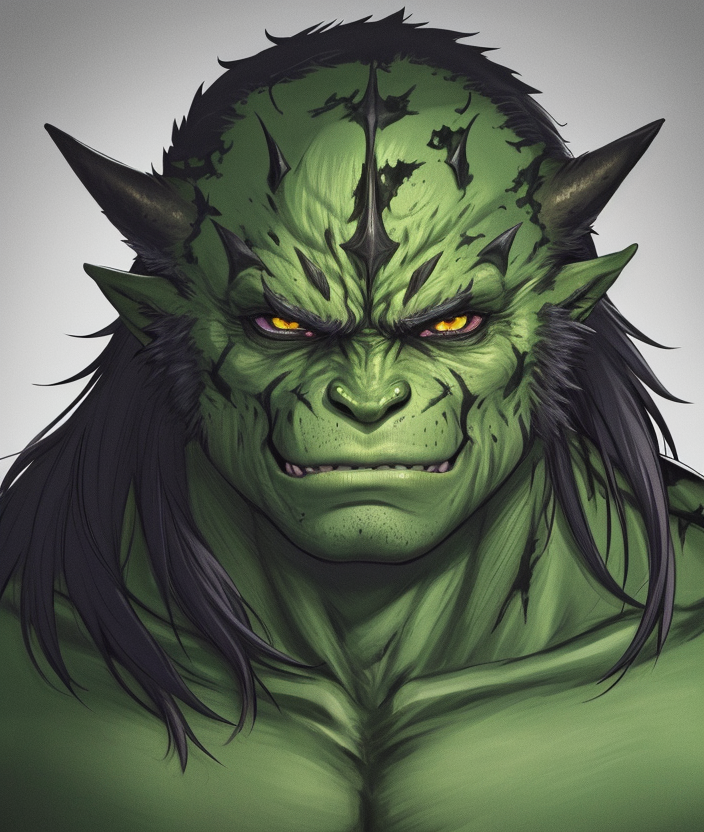
Generation parameters embedded in this image by AUTOMATIC1111 Stable Diffusion web UI or a fork of it (Forge, ...) (PNG 'parameters' text chunk):
masterpiece, anime, highest quality, 1other, orc, monster, green skin, scar, scar on face, highres, portrait, soft lighting, looking away, standing
Negative prompt: 3d, lowres, bad anatomy, bad hands, text, error, missing fingers, extra digit, fewer digits, cropped, worst quality, low quality, normal quality, jpeg artifacts, signature, watermark, username, blurry
Steps: 23, Sampler: DPM++ 2M Karras, CFG scale: 9, Seed: 1877481705, Size: 704x832, Model hash: 44bf0551, Batch size: 2, Batch pos: 1